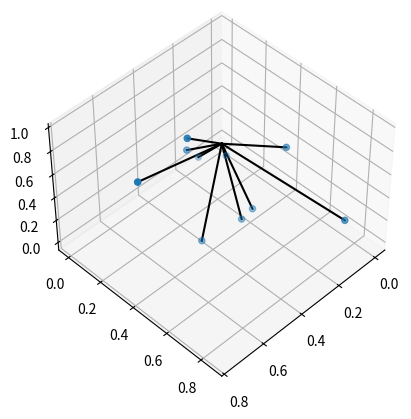

Recreate this plot in Python.
import numpy as np
import matplotlib.pyplot as plt
from mpl_toolkits.mplot3d import Axes3D

fig = plt.figure()
ax = fig.add_subplot(111, projection='3d')

# Your 3D data points here
x = np.random.rand(10)
y = np.random.rand(10)
z = np.random.rand(10)

# Scatter plot
ax.scatter(x, y, z)

# Draw lines from the origin to each point
for xi, yi, zi in zip(x, y, z):
    ax.plot([0, xi], [0, yi], [0, zi], 'k-')

# Set the view to isometric
ax.view_init(elev=45, azim=45)

plt.show()
